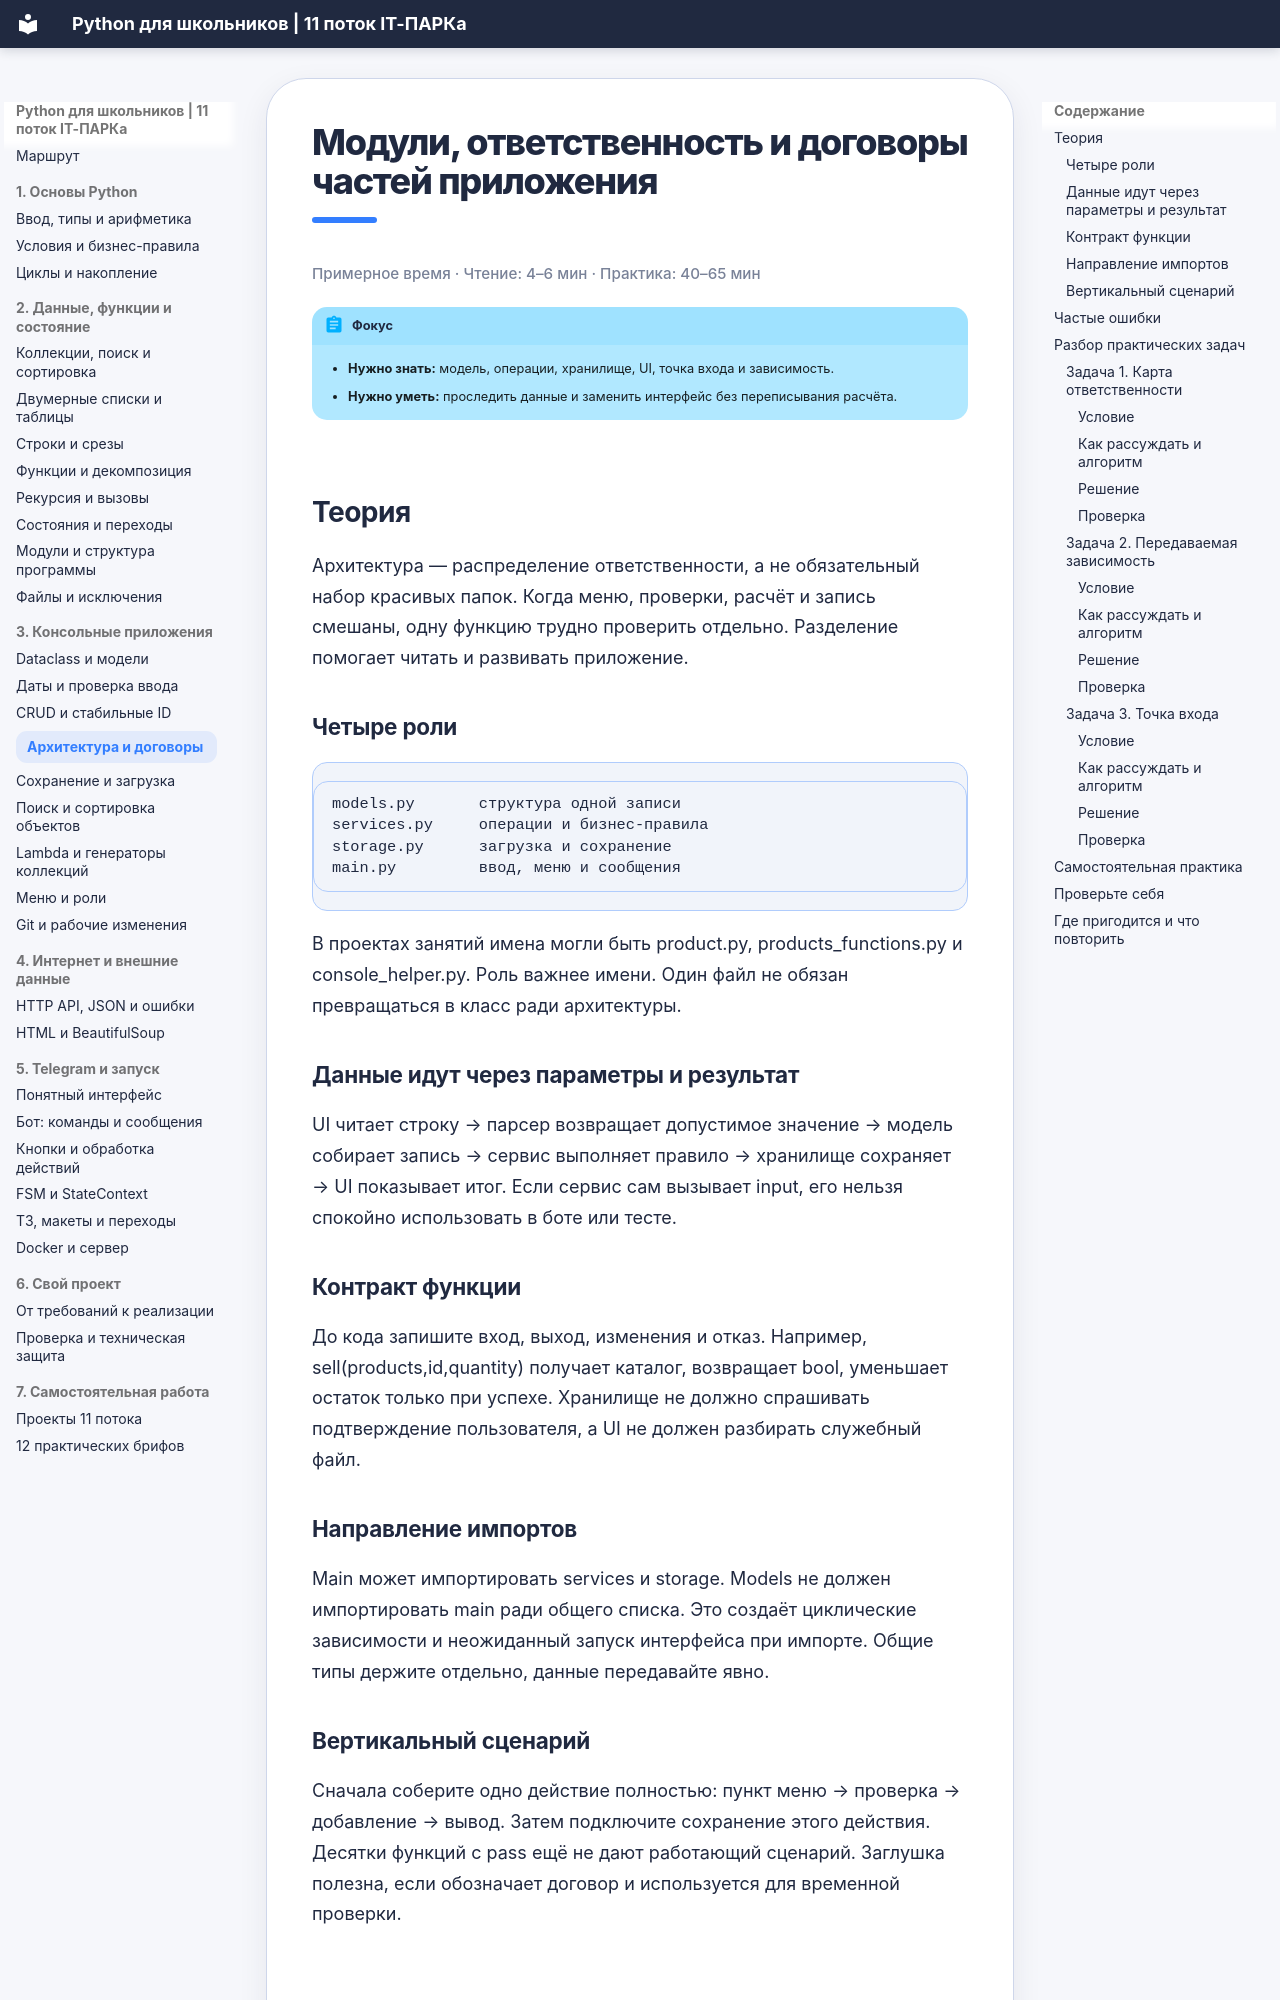

repository: itpark32/school-11-metodichka · page: architecture/index.html · generator: mkdocs

# Модули, ответственность и договоры частей приложения

<p class="reading-time">Примерное время · Чтение: 4–6 мин · Практика: 40–65 мин</p>

!!! abstract "Фокус"
    - **Нужно знать:** модель, операции, хранилище, UI, точка входа и зависимость.
    - **Нужно уметь:** проследить данные и заменить интерфейс без переписывания расчёта.

## Теория

Архитектура — распределение ответственности, а не обязательный набор красивых папок. Когда меню, проверки, расчёт и запись смешаны, одну функцию трудно проверить отдельно. Разделение помогает читать и развивать приложение.

### Четыре роли

```text
models.py       структура одной записи
services.py     операции и бизнес-правила
storage.py      загрузка и сохранение
main.py         ввод, меню и сообщения
```

В проектах занятий имена могли быть product.py, products_functions.py и console_helper.py. Роль важнее имени. Один файл не обязан превращаться в класс ради архитектуры.

### Данные идут через параметры и результат

UI читает строку → парсер возвращает допустимое значение → модель собирает запись → сервис выполняет правило → хранилище сохраняет → UI показывает итог. Если сервис сам вызывает input, его нельзя спокойно использовать в боте или тесте.

### Контракт функции

До кода запишите вход, выход, изменения и отказ. Например, sell(products,id,quantity) получает каталог, возвращает bool, уменьшает остаток только при успехе. Хранилище не должно спрашивать подтверждение пользователя, а UI не должен разбирать служебный файл.
